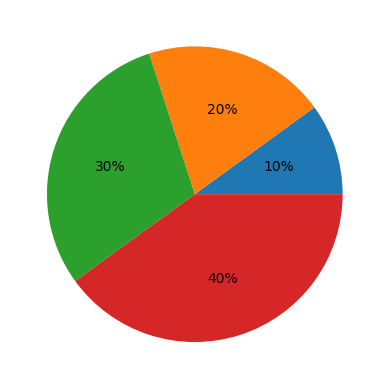
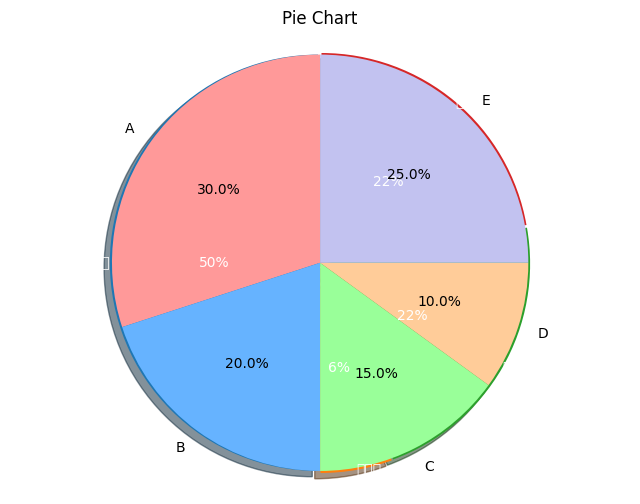
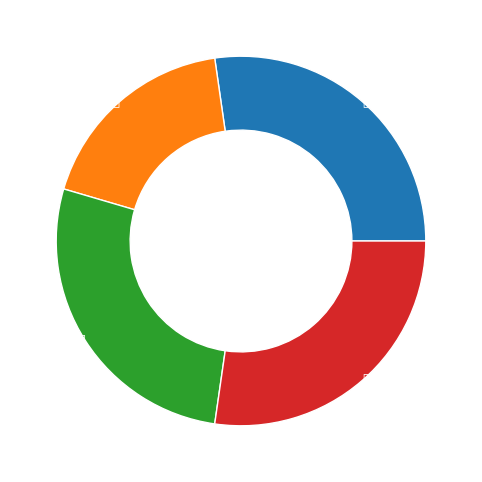
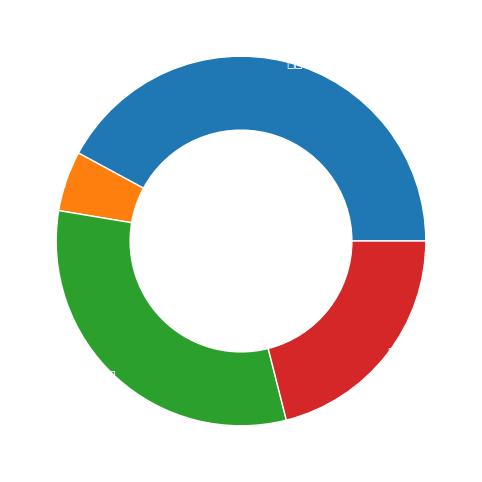

The matplotlib source for these figures, in order: (Note: this script raises an exception after producing the figures.)
import matplotlib.pyplot as plt
import numpy as np
import pandas as pd


plt.rcParams['font.sans-serif'] = ['SimHei']
plt.rcParams['axes.unicode_minus'] = False


x = [10, 20, 30, 40]
# autopct 显示所占比重
plt.pie(x, autopct='%.0f%%')
plt.show()

cities = np.array(['山东', '黑龙江', '安徽', '江苏'])
values = np.random.randint(1, 10, 4)
plt.figure(figsize=(8, 6))
plt.pie(x=values,
        autopct='%.0f%%',
        pctdistance=0.5,    # 百分比文字的位置
        labels=cities,       # 标签
        labeldistance=1,    # 标签的位置
        shadow=True,        # 阴影
        textprops={'fontsize': 10, 'color': 'white'},    # 文字样式
        explode=(0.01, 0.01, 0.01, 0.01),   # 分裂效果
        startangle=90)
plt.show()

# 数据
sizes = [30, 20, 15, 10, 25]
labels = ['A', 'B', 'C', 'D', 'E']
colors = ['#ff9999','#66b3ff','#99ff99','#ffcc99','#c2c2f0']

# 绘制饼图
plt.pie(sizes, labels=labels, colors=colors, autopct='%1.1f%%', startangle=90)

# 添加标题
plt.title('Pie Chart')

# 使饼图为正圆形
plt.axis('equal')

# 显示图形
plt.show()

# 甜甜圈
cities = np.array(['山东', '黑龙江', '安徽', '江苏'])
values = np.random.randint(1, 10, 4)
plt.figure(figsize=(8, 6))
plt.pie(x=values,
        autopct='%.0f%%',
        pctdistance=0.5,    # 百分比文字的位置
        labels=cities,       # 标签
        labeldistance=1,    # 标签的位置
        textprops={'fontsize': 10, 'color': 'white'},   # 文字样式
        # 甜甜圈
        wedgeprops={'width': 0.4, 'edgecolor': 'w'}
        )
plt.show()


# 多个圆环
cities1 = np.array(['山东', '黑龙江', '安徽', '江苏'])
values1 = np.random.randint(1, 10, 4)
cities2 = np.array(['单县', '曹县', '定陶', '菏泽'])
values2 = np.random.randint(1, 10, 4)
plt.figure(figsize=(8, 6))
# 第一个饼图
plt.pie(x=values1,
        autopct='%.0f%%',
        pctdistance=0.5,    # 百分比文字的位置
        labels=cities1,       # 标签
        labeldistance=1,    # 标签的位置
        textprops={'fontsize': 10, 'color': 'white'},   # 文字样式
        # 甜甜圈
        wedgeprops={'width': 0.4, 'edgecolor': 'w'}
        )
# 第二个饼图
plt.pie(x=values2,
        autopct='%.0f%%',
        pctdistance=0.5,    # 百分比文字的位置
        textprobs={'fontsize': 10, 'color': 'white'},
        startangle=90,
        # 半径
        radius=0.6
        )
plt.legend(loc='center left', bbox_to_anchor=(1, 0.5))
plt.show()

